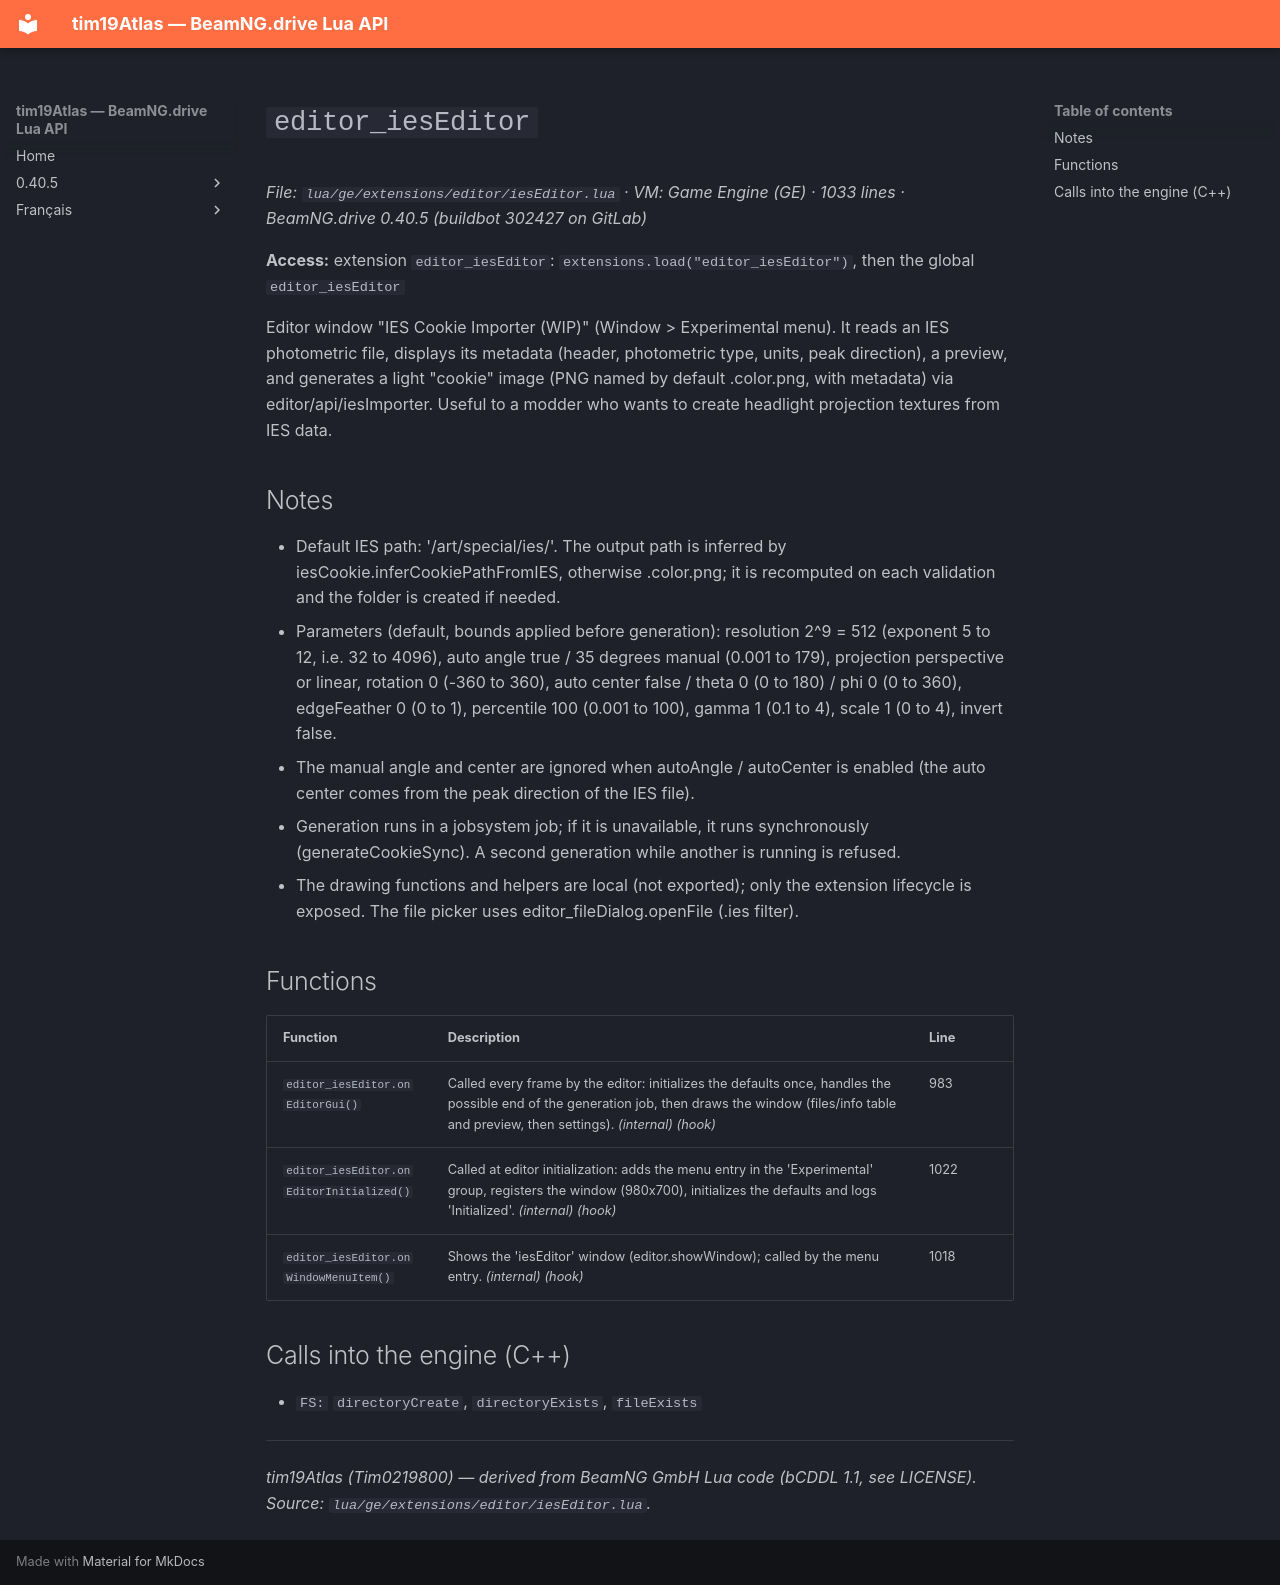

repository: Tim0219800/beamng-lua-atlas · page: 0.40.5/ge/extensions/editor/iesEditor.html · generator: mkdocs

# `editor_iesEditor`

*File: `lua/ge/extensions/editor/iesEditor.lua` · VM: Game Engine (GE) · 1033 lines · BeamNG.drive 0.40.5 (buildbot 302427 on GitLab)*

**Access:** extension `editor_iesEditor`: `extensions.load("editor_iesEditor")`, then the global `editor_iesEditor`

Editor window "IES Cookie Importer (WIP)" (Window > Experimental menu). It reads an IES photometric file, displays its metadata (header, photometric type, units, peak direction), a preview, and generates a light "cookie" image (PNG named by default <file>.color.png, with metadata) via editor/api/iesImporter. Useful to a modder who wants to create headlight projection textures from IES data.

## Notes

- Default IES path: '/art/special/ies/'. The output path is inferred by iesCookie.inferCookiePathFromIES, otherwise <path without .ies>.color.png; it is recomputed on each validation and the folder is created if needed.
- Parameters (default, bounds applied before generation): resolution 2^9 = 512 (exponent 5 to 12, i.e. 32 to 4096), auto angle true / 35 degrees manual (0.001 to 179), projection perspective or linear, rotation 0 (-360 to 360), auto center false / theta 0 (0 to 180) / phi 0 (0 to 360), edgeFeather 0 (0 to 1), percentile 100 (0.001 to 100), gamma 1 (0.1 to 4), scale 1 (0 to 4), invert false.
- The manual angle and center are ignored when autoAngle / autoCenter is enabled (the auto center comes from the peak direction of the IES file).
- Generation runs in a jobsystem job; if it is unavailable, it runs synchronously (generateCookieSync). A second generation while another is running is refused.
- The drawing functions and helpers are local (not exported); only the extension lifecycle is exposed. The file picker uses editor_fileDialog.openFile (.ies filter).

## Functions

| Function | Description | Line |
|---|---|---|
| `editor_iesEditor.onEditorGui()` | Called every frame by the editor: initializes the defaults once, handles the possible end of the generation job, then draws the window (files/info table and preview, then settings). *(internal)* *(hook)* | 983 |
| `editor_iesEditor.onEditorInitialized()` | Called at editor initialization: adds the menu entry in the 'Experimental' group, registers the window (980x700), initializes the defaults and logs 'Initialized'. *(internal)* *(hook)* | 1022 |
| `editor_iesEditor.onWindowMenuItem()` | Shows the 'iesEditor' window (editor.showWindow); called by the menu entry. *(internal)* *(hook)* | 1018 |

## Calls into the engine (C++)

- `FS:` `directoryCreate`, `directoryExists`, `fileExists`

---
*tim19Atlas (Tim0219800) — derived from BeamNG GmbH Lua code (bCDDL 1.1, see LICENSE). Source: `lua/ge/extensions/editor/iesEditor.lua`.*
